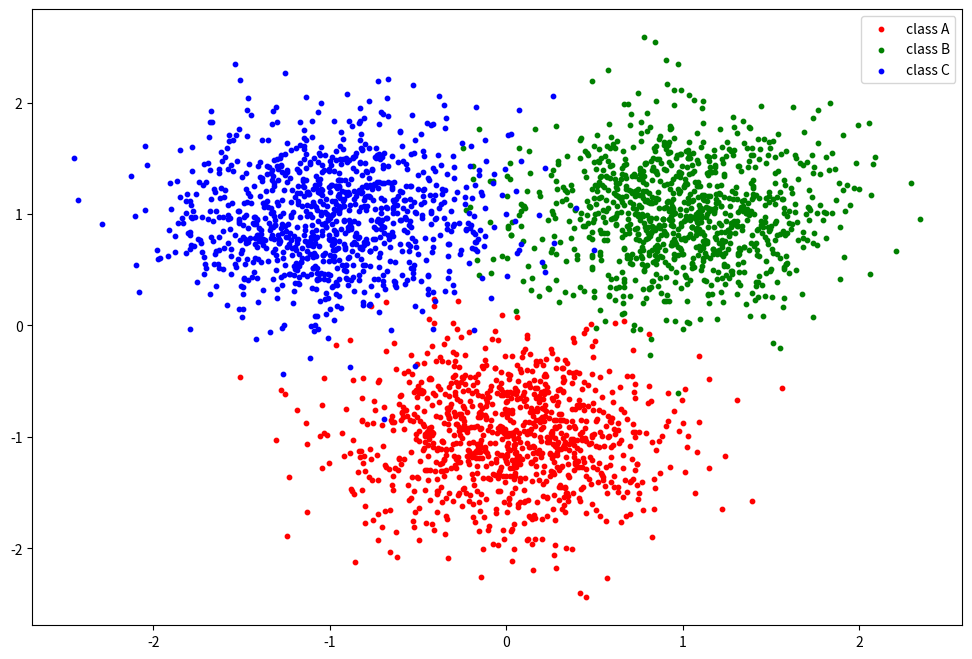

The matplotlib source for this figure:
#!/usr/bin/python
# -*- coding:utf-8 -*-
import numpy as np
import matplotlib.pyplot as plt


def createDataset(means, cov, scale=(1000, 1000, 1000), plot=False):
    data = np.ndarray((0, 3))
    for i in range(3):
        data = np.row_stack((data, np.column_stack((
            np.random.multivariate_normal(means[i], cov, scale[i]), [i] * scale[i]))))

    if plot:
        fig = plt.figure(figsize=(12, 8), dpi=100)
        plt.scatter(data[:scale[0], 0], data[:scale[0], 1], c='r', s=10, label='class A')
        plt.scatter(data[scale[0]: -scale[2], 0], data[scale[0]: -scale[2], 1], c='g', s=10, label='class B')
        plt.scatter(data[-scale[2]:, 0], data[-scale[2]:, 1], c='b', s=10, label='class C')
        plt.legend()
        plt.savefig('data.png')

    np.random.shuffle(data)
    data = ['{:.4f} {:.4f} {:.0f}'.format(*d) for d in data]

    with open('data.data', 'w') as dat:
        dat.write('\n'.join(data))


def loadDataset(fname='data.data'):
    with open(fname, 'r') as dat:
        data = np.array([np.array(row.split()) for row in dat], dtype=np.float32)
    return data


def train_test_split(data, proportion=0.8):
    dat = data.copy()
    np.random.shuffle(dat)
    train_size = int(proportion * dat.shape[0])
    train_data, test_data = data[:train_size, :-1], data[train_size:, :-1]
    train_labels, test_labels = data[:train_size, -1], data[train_size:, -1]
    return train_data, train_labels, test_data, test_labels


class LinearGenerativeModel:

    def __init__(self):
        self.__name__ = 'Linear Generative Model'

    @property
    def name(self):
        return self.__name__

    def train(self, data, labels):
        print('Start training', self.__name__)
        self.class_num = len(set(labels))
        index = [np.where(labels==i)[0] for i in range(self.class_num)]
        self.phi = [len(index[i])/labels.shape[0] for i in range(self.class_num)]
        self.mu = [np.sum(data[index[i]], axis=0)/len(index[i]) for i in range(self.class_num)]
        self.sigma = np.sum([np.matmul(self.bias(data[i], int(labels[i])), self.bias(data[i], int(labels[i])).T)
                             for i in range(data.shape[0])], axis=0) / data.shape[0]
        print('Train completed.')

    def predict(self, data):

        def p(x):
            prob = [np.matmul(np.matmul(self.bias(x, i).T, np.linalg.inv(self.sigma)),
                              self.bias(x, i)) for i in range(self.class_num)]
            return min(range(self.class_num), key=lambda i: prob[i])
        return np.array([p(x) for x in data])

    def bias(self, x, i):
        """bias between x & mu[i]

        implemented for convenience"""
        return (x - self.mu[i]).reshape(x.shape[0], 1)


class LinearDiscriminativeModel:

    def __init__(self):
        self.__name__ = 'Linear Discriminative Model'
        self.history = {'loss': list()}

    @property
    def name(self):
        return self.__name__

    def train(self, data, labels, learning_rate=1e-3, batch_size=256, epochs=1000, verbose=True, plot=False):
        print('Start training', self.__name__)
        self.class_num = len(set(labels))
        dat = np.column_stack((data, [1] * data.shape[0]))
        self.w = np.random.rand(dat.shape[1], self.class_num)
        lr = learning_rate

        for i in range(epochs):
            index = np.random.choice(range(dat.shape[0]), batch_size)
            x = dat[index]
            y = labels[index]
            self.w -= lr * np.matmul(x.T, self.softmax(np.matmul(x, self.w)) - self.one_hot(y))
            self.history['loss'].append(self.loss(x, y))

            if verbose:
                if (i + 1) % 100 == 0:
                    print('Epoch', i+1, ',Loss:', self.history['loss'][-1])

            # Learning rate reduction
            if i >= 100 and sorted(self.history['loss'][-5:]) == self.history['loss'][-5:] and lr > 1e-8:
                lr /= 2

        if plot:
            fig = plt.figure(figsize=(12, 8), dpi=100)
            plt.plot(range(epochs), self.history['loss'], label='cross entropy loss')
            plt.legend()
            plt.xlabel('Epochs')
            plt.ylabel('Loss')
            plt.title('Loss variation through linear discrimination model training')
            plt.legend()
            plt.savefig(fname='Loss.png')

        print('Train completed.')

    def predict(self, data):
        dat = np.column_stack((data, [1] * data.shape[0]))
        prob = self.softmax(np.matmul(dat, self.w))
        return np.array([max(range(self.class_num), key=lambda x: p[x]) for p in prob])

    @staticmethod
    def softmax(x):
        return np.exp(x) / np.sum(np.exp(x), axis=1).reshape((len(x), 1))

    def one_hot(self, labels):
        sparse_labels = np.zeros((len(labels), self.class_num))
        for i, label in enumerate(labels):
            sparse_labels[i, int(label)] = 1
        return sparse_labels

    def loss(self, data, labels):
        return -np.trace(np.matmul(self.one_hot(labels).T,
                                   np.log(self.softmax(np.matmul(data, self.w))))) / data.shape[0]


def runModel(model, *dats):
    train_data, train_labels, test_data, test_labels = dats

    linear_model = model()
    linear_model.train(train_data, train_labels)
    predict = linear_model.predict(test_data)

    print(linear_model.name + ' accuracy:', np.average(predict == test_labels), '\n')


if __name__ == "__main__":
    createDataset(means=[[0, -1], [1, 1], [-1, 1]],
                  cov=np.eye(2) * 0.2,
                  plot=True)
    runModel(LinearGenerativeModel, *train_test_split(loadDataset()))
    runModel(LinearDiscriminativeModel, *train_test_split(loadDataset()))
